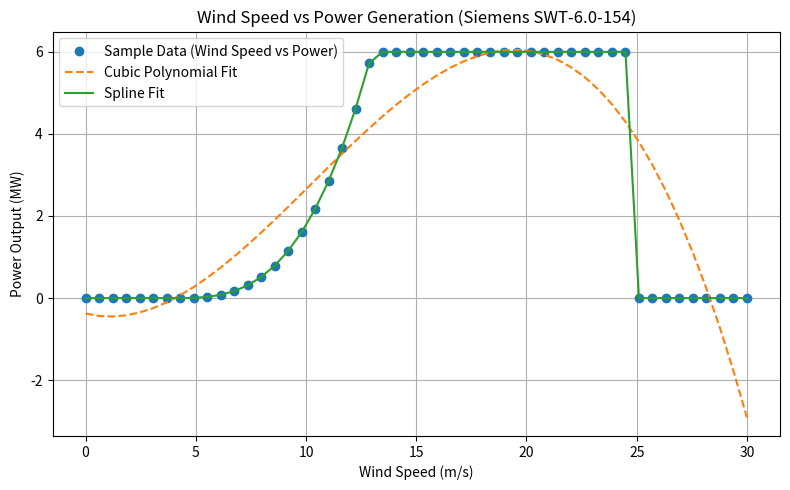

Python code for this plot:
# Wind speed vs Power regression for Siemens SWT-6.0-154 (Hywind-style turbine)
# -----------------------------------------------------
# Models the relationship between wind speed (m/s) and power (MW)

import numpy as np
import matplotlib.pyplot as plt
from scipy.interpolate import PchipInterpolator

# --- Manufacturer-like parameters ---
P_rated = 6.0     # MW
v_cut_in = 4.0    # m/s
v_rated = 13.0    # m/s
v_cut_out = 25.0  # m/s

# --- Define realistic turbine power curve ---
def power_curve(v):
    v = np.array(v)
    P = np.zeros_like(v)
    # Rising cubic region between cut-in and rated
    mask_rise = (v >= v_cut_in) & (v < v_rated)
    P[mask_rise] = P_rated * ((v[mask_rise] - v_cut_in) / (v_rated - v_cut_in))**3
    # Rated region (constant power)
    mask_plateau = (v >= v_rated) & (v <= v_cut_out)
    P[mask_plateau] = P_rated
    # Zero below cut-in and above cut-out
    return P

# --- Generate sample data ---
v_data = np.linspace(0, 30, 50)
P_data = power_curve(v_data)

# --- Polynomial regression (degree 3) ---
coeffs = np.polyfit(v_data, P_data, 3)
poly_fit = np.polyval(coeffs, v_data)

# --- Spline interpolation (for smoother curve) ---
spline_fit = PchipInterpolator(v_data, P_data)
P_spline = spline_fit(v_data)

# --- Print regression equation ---
print("Cubic Polynomial Regression Model:")
print(f"P(v) = {coeffs[0]:.4e}v³ + {coeffs[1]:.4e}v² + {coeffs[2]:.4e}v + {coeffs[3]:.4e}")

# --- Plot results ---
plt.figure(figsize=(8,5))
plt.plot(v_data, P_data, 'o', label='Sample Data (Wind Speed vs Power)')
plt.plot(v_data, poly_fit, '--', label='Cubic Polynomial Fit')
plt.plot(v_data, P_spline, '-', label='Spline Fit')
plt.xlabel('Wind Speed (m/s)')
plt.ylabel('Power Output (MW)')
plt.title('Wind Speed vs Power Generation (Siemens SWT-6.0-154)')
plt.grid(True)
plt.legend()
plt.tight_layout()
plt.show()

